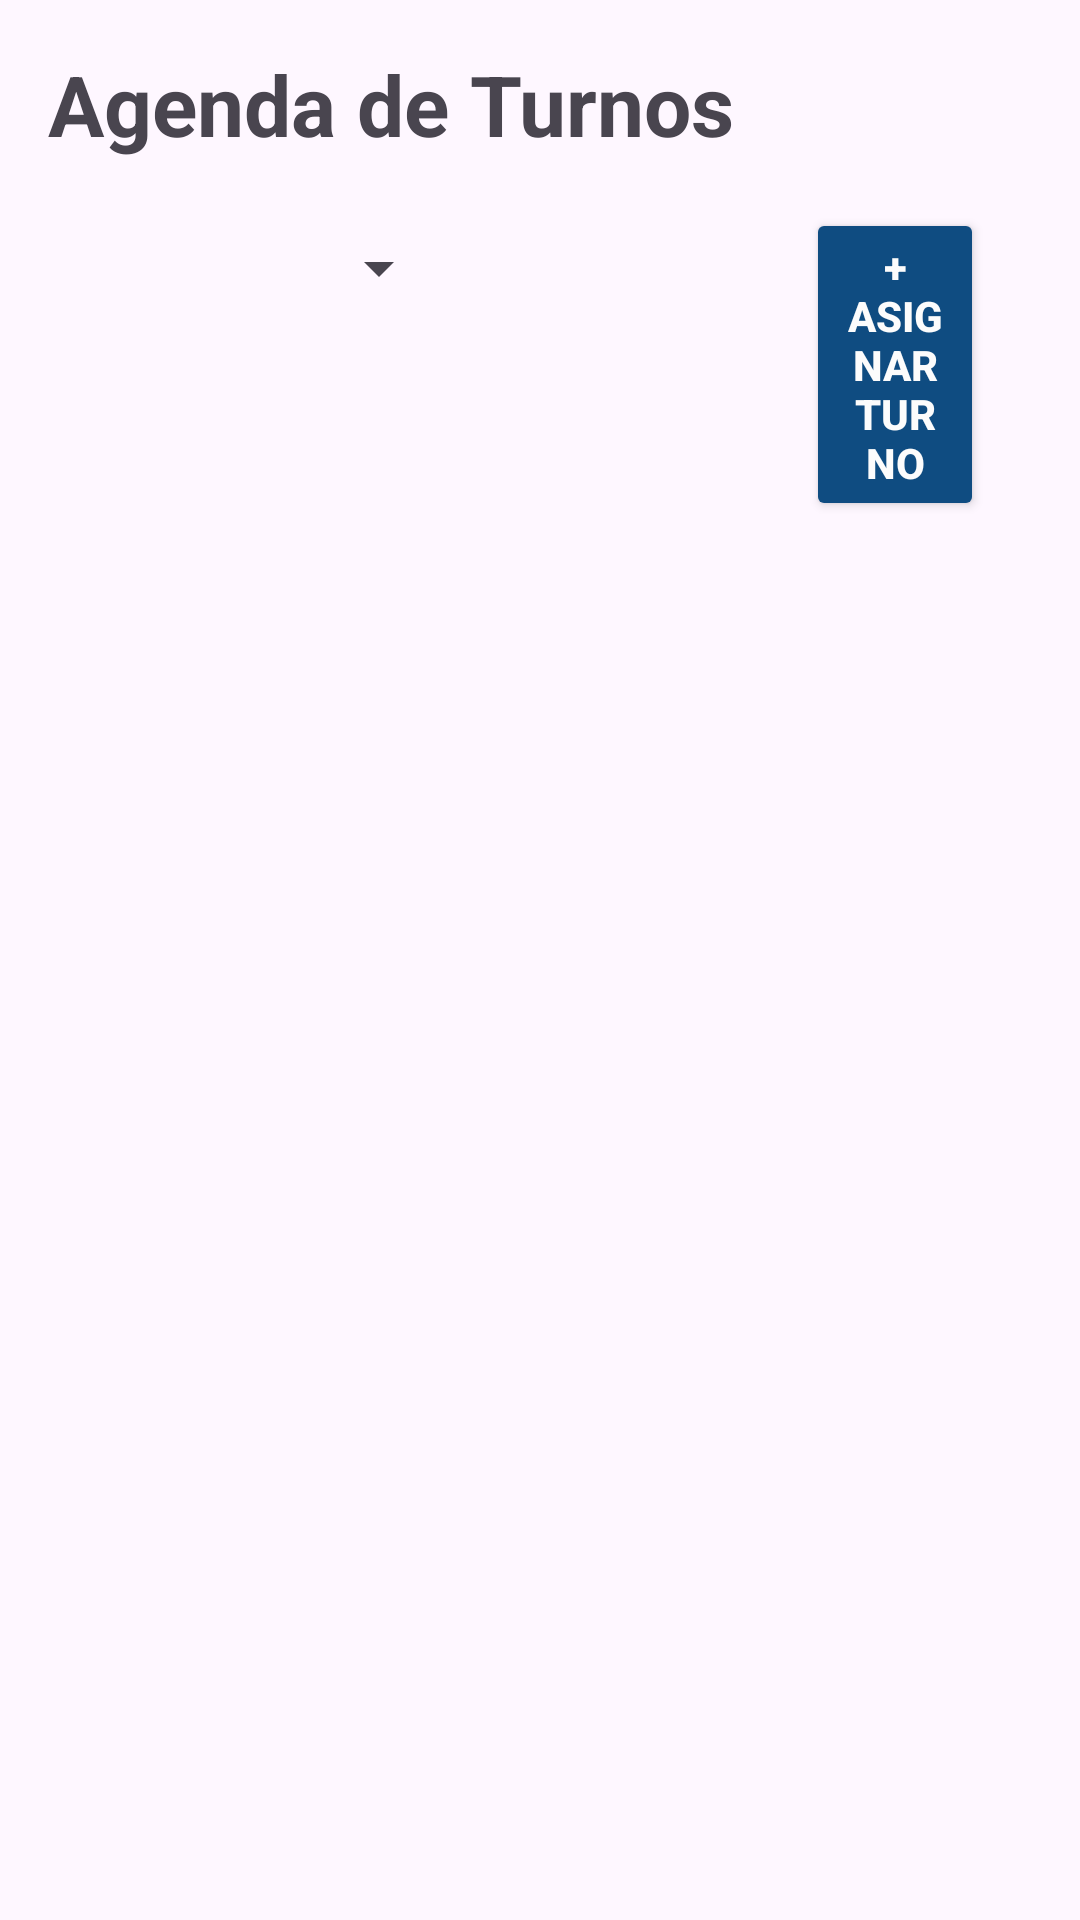

Layout XML and referenced resources for this Android screen:
<!-- AndroidManifest.xml: application theme Theme.ClinicaSePrice -->
<!-- res/layout/activity_pacientes_turnos.xml -->
<?xml version="1.0" encoding="utf-8"?>
<LinearLayout
    xmlns:android="http://schemas.android.com/apk/res/android"
    android:layout_width="match_parent"
    android:layout_height="match_parent"
    android:orientation="vertical"
    android:padding="16dp">

    <TextView
        android:layout_width="match_parent"
        android:layout_height="wrap_content"
        android:text="Agenda de Turnos"
        android:textSize="28sp"
        android:textStyle="bold"
        android:paddingBottom="16dp" />

    <LinearLayout
        android:layout_width="match_parent"
        android:layout_height="wrap_content"
        android:orientation="horizontal"
        android:paddingHorizontal="@dimen/spacing_m">

        <Spinner
            android:id="@+id/spEstadoTurno"
            android:layout_width="0dp"
            android:layout_height="wrap_content"
            android:layout_weight="2"
            android:layout_marginTop="8dp"
            android:layout_marginBottom="12dp" />

        <View
            android:layout_width="0dp"
            android:layout_height="1dp"
            android:layout_weight="2" />

        <Button
            android:id="@+id/btnNuevoTurno"
            android:layout_width="0dp"
            android:layout_height="wrap_content"
            android:layout_weight="1"
            android:text="+ Asignar turno"
            android:textColor="@color/white"
            android:backgroundTint="@color/primary"
            android:textStyle="bold" />

    </LinearLayout>


    <androidx.recyclerview.widget.RecyclerView
        android:id="@+id/rvTurnos"
        android:layout_width="match_parent"
        android:layout_height="0dp"
        android:layout_weight="1"
        android:clipToPadding="false"
        android:paddingBottom="8dp" />

</LinearLayout>
<!-- resources referenced by this layout -->
<resources>
  <color name="primary">#0F4C81</color>
  <color name="white">#FCFCFC</color>
  <dimen name="spacing_m">16dp</dimen>
  <style name="Theme.ClinicaSePrice" parent="Base.Theme.ClinicaSePrice" />
  <style name="Base.Theme.ClinicaSePrice" parent="Theme.Material3.DayNight.NoActionBar">
          
          
      </style>
</resources>
